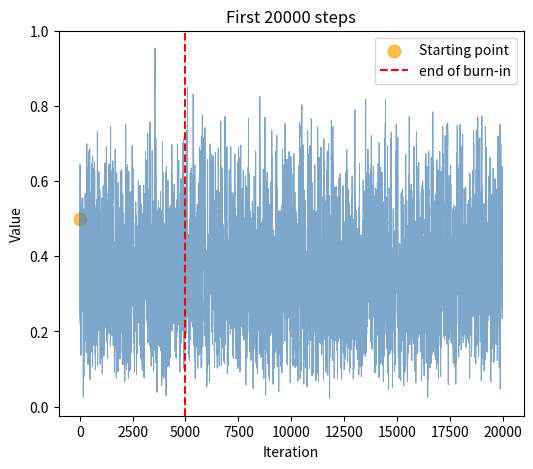
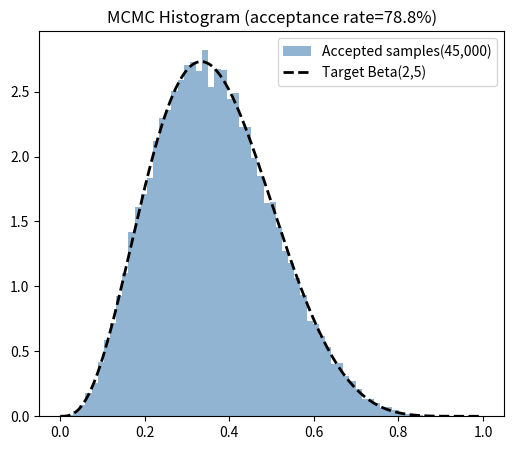

Reproduce these figures in Python, in order.
import numpy as np
import matplotlib.pyplot as plt
from scipy.stats import beta

np.random.seed(7)
target = beta(4, 7)
def log_target(x):
    if x <= 0 or x >= 1:
        return -np.inf
    return target.logpdf(x)

N = 50000
burn_in = 5000
step = 0.1
chain = np.zeros(N)
chain[0] = 0.5
accepted = 0

for i in range(1, N):
    current  = chain[i-1]
    proposal = current + np.random.normal(0, step)
    log_ratio = log_target(proposal) - log_target(current)
    if np.log(np.random.rand()) < log_ratio:
        chain[i] = proposal
        accepted += 1
    else:
        chain[i] = current

samples = chain[burn_in:]
accept_rate = accepted / (N - 1)

print(f"Acceptance rate: {accept_rate:.1%}")

x_line = np.linspace(0, 1, 300)

fig1, ax1 = plt.subplots(figsize=(6, 5))
ax1.plot(chain[:20000], lw=0.7, color="steelblue", alpha=0.7)
ax1.scatter(0, chain[0], color="orange", alpha = 0.7, s=80, label="Starting point")
ax1.axvline(burn_in, color="red", ls="--", lw=1.5, label="end of burn-in")
ax1.set_xlabel("Iteration")
ax1.set_ylabel("Value")
ax1.set_title("First 20000 steps")
ax1.legend()

fig2, ax2 = plt.subplots(figsize=(6, 5))
ax2.hist(samples, bins=60, density=True,color="steelblue", alpha=0.6, label=f"Accepted samples({len(samples):,})")
ax2.plot(x_line, target.pdf(x_line), "k--",lw=2, label="Target Beta(2,5)")
ax2.set_title(f"MCMC Histogram (acceptance rate={accept_rate:.1%})")
ax2.legend(loc="upper right")

plt.show()
